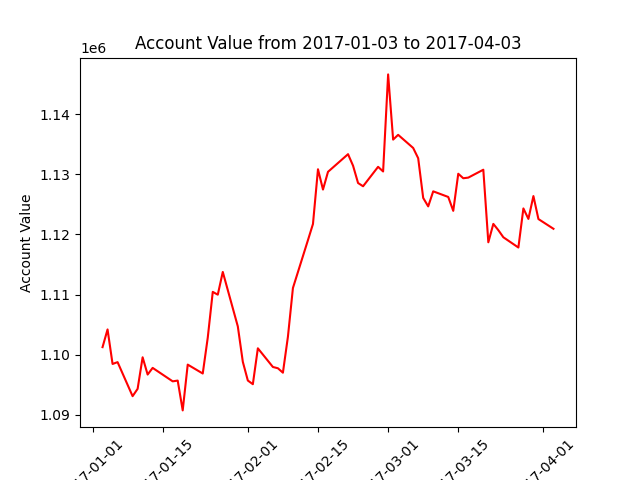

Data behind this chart, as committed beside it:
datadate, account_value
20170103, 1101276
20170104, 1104220
20170105, 1098481
20170106, 1098786
20170109, 1093128
20170110, 1094348
20170111, 1099592
20170112, 1096722
20170113, 1097829
20170117, 1095593
20170118, 1095719
20170119, 1090764
20170120, 1098373
20170123, 1096895
20170124, 1102856
20170125, 1110460
20170126, 1109994
20170127, 1113773
20170130, 1104722
20170131, 1098829
20170201, 1095729
20170202, 1095118
20170203, 1101083
20170206, 1097981
20170207, 1097768
20170208, 1097031
20170209, 1103005
20170210, 1111104
20170213, 1119064
20170214, 1121746
20170215, 1130837
20170216, 1127465
20170217, 1130413
20170221, 1133345
20170222, 1131430
20170223, 1128552
20170224, 1128014
20170227, 1131245
20170228, 1130471
20170301, 1146603
20170302, 1135767
20170303, 1136559
20170306, 1134378
20170307, 1132674
20170308, 1126075
20170309, 1124669
20170310, 1127170
20170313, 1126235
20170314, 1123927
20170315, 1130093
20170316, 1129344
20170317, 1129450
20170320, 1130761
20170321, 1118705
20170322, 1121759
20170323, 1120716
20170324, 1119536
20170327, 1117834
20170328, 1124329
20170329, 1122587
... 3 more rows
